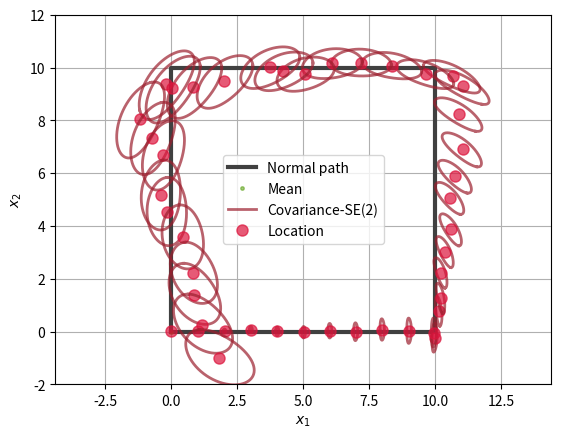

Reproduce this figure in Python.
#!usr/bin/env python

#
# An example of velocity-based motion model on SE(2). The process model
# is simply X_k+1 = X_k * exp(u_k + w_k) where X_k is in SE(2), u_k is the
# twist in se(2), and w_k is N(0,Q_k) and defined in the Lie algebra se(2).
# We use Monte Carlo methods to propagate samples over a path and then compute
# the sample mean and covariance. Note that the sample mean and covariance are
# computed using an iterative algorithm which is different than usual Euclidean
# sample statistics.
# The covariance on Lie algebra is flat as expected but it's nonlinear when
# mapped to the manifold using Lie exp map. We use expm and logm as
# numerical Lie exp and log map. Both maps have closed-form formulas as
# well.
#
# Author: Fangtong Liu
# Date: 05/15/2020
#

import numpy as np
import matplotlib.pyplot as plt
from scipy.linalg import logm, expm


def posemat(x, y, h):
    # construct a SE(2) matrix element
    H = np.array([[np.cos(h), -np.sin(h), x],
                  [np.sin(h), np.cos(h), y],
                  [0, 0, 1]])
    return H

def adjoint(X):
    # SE(2) Adjoint
    matrix = np.hstack((X[0:2, 0:2], np.array([[X[1, 2]], [-X[0, 2]]])))
    matrix = np.vstack((matrix, np.array([0, 0, 1])))
    return matrix


def propagation(robot, u):
    # SE(2) propagation model; the input is u \in se(2) plus noise
    # sample from a zero mean Gaussian
    noise = np.dot(robot['L'], np.random.randn(3, 1))
    N = robot['G1'] * noise[0] + robot['G2'] * noise[1] + robot['G3'] * noise[2]
    xi = u + N
    # propagate mean
    robot['x'] = np.dot(robot['x'], expm(xi))
    # propagate covariance
    robot['Cov'] = np.dot(np.dot(robot['Ad'](expm(-xi)), robot['Cov']), robot['Ad'](expm(-xi)).T) + robot['Q']
    return robot


if __name__ == "__main__":

    # generate a path
    dt = 1
    gt = {}
    n = len(np.arange(0, 10+dt, dt))
    gt['x'] = np.hstack((np.arange(0, 10+dt, dt).reshape(1, -1), 10 * np.ones([1, n]),
                         np.arange(10, 0-dt, -dt).reshape(1, -1), np.zeros([1, n])))
    gt['y'] = np.hstack((np.zeros([1, n]), np.arange(0, 10+dt, dt).reshape(1, -1),
                         10 * np.ones([1, n]), np.arange(10, 0-dt, -dt).reshape(1, -1)))

    # find the headings tangent to the path
    gt['h'] = []
    gt['h'].append(0)
    for i in range(1, gt['x'].shape[1]):
        gt['h'].append(np.arctan2(gt['y'][0, i] - gt['y'][0, i-1], gt['x'][0, i] - gt['x'][0, i-1]))
    # ground truth poses
    H = [np.eye(3)]
    for i in range(1, gt['x'].shape[1]):
        H.append(posemat(gt['x'][0, i], gt['y'][0, i], gt['h'][i]))
    # generate noise=free twist control inputs (velocity commands) in the Lie algebra
    u = [np.zeros([3, 3])]
    for i in range(1, gt['x'].shape[1]):
        logm_temp = logm(np.dot(np.linalg.inv(H[i-1]), H[i]))
        logm_temp = np.array(logm_temp)
        for m in range(logm_temp.shape[0]):
            for n in range(logm_temp.shape[1]):
                if np.iscomplex(logm_temp[m, n]):
                    logm_temp = np.imag(logm_temp)
                    temp = np.copy(logm_temp[1, :])
                    logm_temp[1, :] = logm_temp[0, :]
                    logm_temp[0, :] = -temp.reshape(1, -1)
                    pass
        u.append(logm_temp)

    # construct noise free motion trajectory (sanity check for the generated inputs)
    path = {}
    path['T'] = H[0]
    path['x'] = [0, 0]
    path['y'] = [0, 0]
    for i in range(1, len(u)):
        path['T'] = np.dot(path['T'], expm(u[i]))
        path['x'].append(path['T'][0, 2])
        path['y'].append(path['T'][1, 2])

    # build a 2D robot!
    robot = {}
    robot['dt'] = dt
    robot['x'] = np.eye(3)  # state mean
    robot['Cov'] = np.zeros([3, 3])  # covariance
    # motion model noise covariance
    robot['Q'] = np.diag([0.01 ** 2, 0.01 ** 2, 0.01 ** 2])
    # Cholesky factor of covariance for sampling
    robot['L'] = np.linalg.cholesky(robot['Q'])
    # se(2) generators; twist = vect(v1, v2, omega)
    robot['G1'] = np.array([[0, 0, 1],
                            [0, 0, 0],
                            [0, 0, 0]])
    robot['G2'] = np.array([[0, 0, 0],
                            [0, 0, 1],
                            [0, 0, 0]])
    robot['G3'] = np.array([[0, -1, 0],
                            [1, 0, 0],
                            [0, 0, 0]])
    # SE(2) Adjoint
    robot['Ad'] = adjoint

    # create confidence ellipse
    # first create points from a unit circle + angle (third dimension of so(3))
    phi = np.arange(-np.pi, np.pi+0.01, 0.01)
    circle = np.array([np.cos(phi).reshape(-1, 1), np.sin(phi).reshape(-1, 1), np.zeros([len(phi), 1])]).reshape(3, -1)
    # Chi-squared 3-DOF 95% confidence (0.05):7.815
    scale = np.sqrt(7.815)

    # incremental visualization
    green = np.array([0.2980, 0.6, 0])
    crimson = np.array([220, 20, 60]) / 255
    darkblue = np.array([0, 0.2, 0.4])
    Darkgrey = np.array([0.25, 0.25, 0.25])
    VermillionRed = np.array([156, 31, 46]) / 255
    DupontGray = np.array([144, 131, 118]) / 255

    fig = plt.figure()
    plt.grid(True)
    plt.axis('equal')
    plt.xlim([-2, 12])
    plt.ylim([-2, 12])
    plt.xlabel(r'$x_1$')
    plt.ylabel(r'$x_2$')
    # plot Normal path
    plt.plot(path['x'], path['y'], '-', color=Darkgrey, linewidth=3, label='Normal path')

    # plot initial mean
    plt.plot(robot['x'][0, 2], robot['x'][1, 2], '.', color=green, alpha=0.5, markersize=5, label='Mean')

    # main loop; iterate over the control inputs and move the robot
    ELLIPSE = np.zeros([circle.shape[1], 2])  # covariance ellipse on manifold (nonlinear)
    ellipse = np.zeros([circle.shape[1], 2])  # covariance ellipse on Lie algebra
    plot_legend = True
    for i in range(len(u)):
        # move the robot based on the input
        robot = propagation(robot, u[i])
        robot['L'] = np.linalg.cholesky(robot['Cov'])
        for j in range(circle.shape[1]):
            # sample covariance on SE(2)
            ell_se2_vec = scale * np.dot(robot['L'], circle[:, j])
            # retract and left-translate the ellipse on Lie algebra to SE(2) using Lie exp map
            temp = np.dot(robot['x'], expm(robot['G1'] * ell_se2_vec[0] + robot['G2'] * ell_se2_vec[1]
                                           + robot['G3'] * ell_se2_vec[2]))
            ELLIPSE[j, :] = np.array([temp[0, 2], temp[1, 2]])
        if plot_legend:
            plt.plot(ELLIPSE[:, 0], ELLIPSE[:, 1], color=VermillionRed, alpha=0.7, linewidth=2, label='Covariance-SE(2)')
            plt.plot(robot['x'][0, 2], robot['x'][1, 2], 'o', color=crimson, alpha=0.7, markersize=8, label='Location')
            plot_legend = False
        else:
            plt.plot(ELLIPSE[:, 0], ELLIPSE[:, 1], color=VermillionRed, alpha=0.7, linewidth=2)
            plt.plot(robot['x'][0, 2], robot['x'][1, 2], 'o', color=crimson, alpha=0.7, markersize=8)
        plt.legend(loc='best')
        plt.pause(0.05)
    fig.savefig('banana_is_gaussian_rect.png')
    plt.show()


